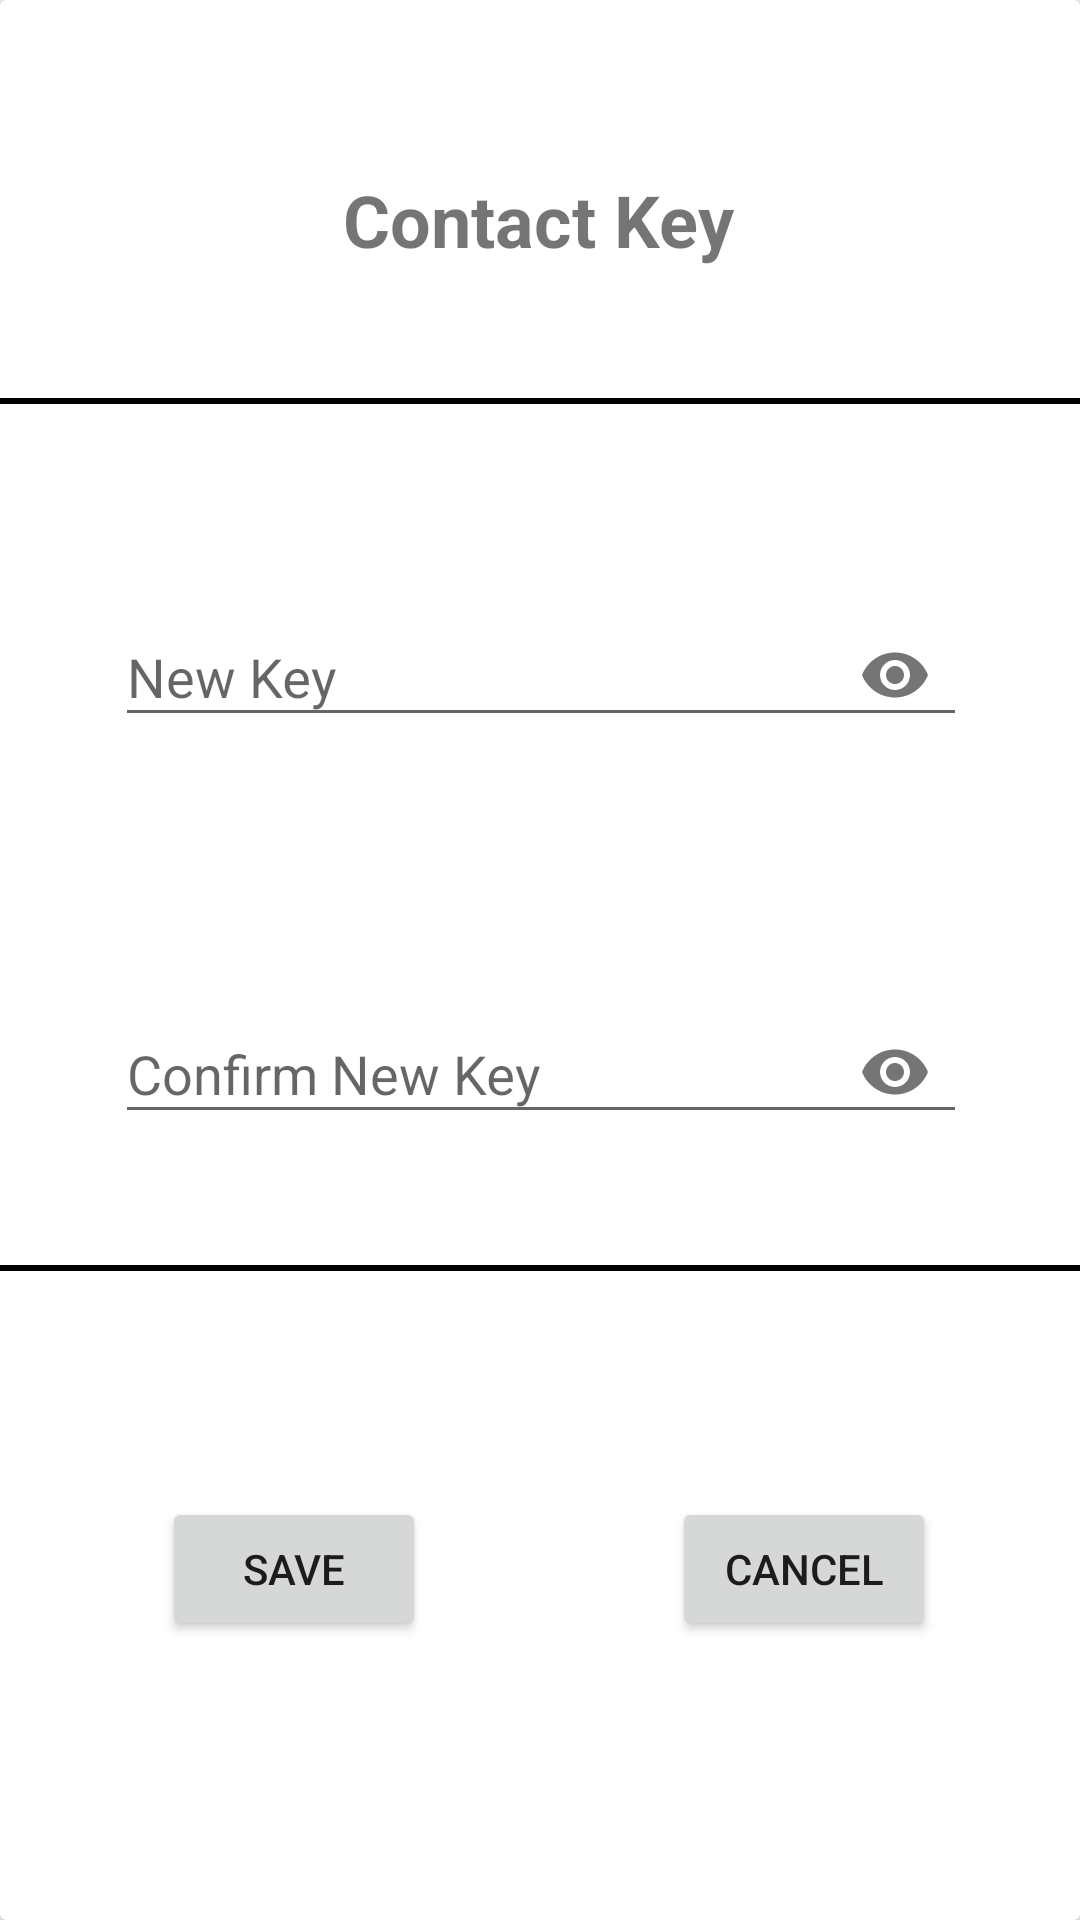

Here is an Android app screen rendered from its layout file. Give the layout XML and the strings, colors and styles it references.
<!-- AndroidManifest.xml: application theme AppTheme -->
<!-- res/layout/activity_add_contacts_key.xml -->
<?xml version="1.0" encoding="utf-8"?>
<androidx.constraintlayout.widget.ConstraintLayout xmlns:android="http://schemas.android.com/apk/res/android"
    xmlns:app="http://schemas.android.com/apk/res-auto"
    xmlns:tools="http://schemas.android.com/tools"
    android:layout_width="match_parent"
    android:layout_height="match_parent"
    tools:context=".addkeys.AddContactKeyActivity">

    <androidx.cardview.widget.CardView
        android:id="@+id/addKeyCard"
        android:layout_width="0dp"
        android:layout_height="0dp"
        android:clickable="true"
        android:focusable="true"
        app:layout_constraintBottom_toBottomOf="parent"
        app:layout_constraintEnd_toEndOf="parent"
        app:layout_constraintStart_toStartOf="parent"
        app:layout_constraintTop_toTopOf="parent">

        <androidx.constraintlayout.widget.ConstraintLayout
            android:layout_width="match_parent"
            android:layout_height="match_parent"
            tools:context=".AddContactKeyActivity">

            <com.google.android.material.textfield.TextInputLayout
                android:id="@+id/etPasswordLayout"
                android:layout_width="284dp"
                android:layout_height="wrap_content"
                android:layout_alignParentEnd="true"
                android:layout_alignParentBottom="true"
                app:layout_constraintBottom_toBottomOf="parent"
                app:layout_constraintEnd_toEndOf="parent"
                app:layout_constraintHorizontal_bias="0.503"
                app:layout_constraintStart_toStartOf="parent"
                app:layout_constraintTop_toTopOf="parent"
                app:layout_constraintVertical_bias="0.327"
                app:passwordToggleEnabled="true">

                <com.google.android.material.textfield.TextInputEditText
                    android:id="@+id/newKey"
                    android:layout_width="match_parent"
                    android:layout_height="wrap_content"
                    android:hint="New Key"
                    android:inputType="textPassword" />
            </com.google.android.material.textfield.TextInputLayout>

            <TextView
                android:id="@+id/textView6"
                android:layout_width="wrap_content"
                android:layout_height="wrap_content"
                android:layout_alignParentStart="true"
                android:layout_alignParentTop="true"
                android:text="Contact Key"
                android:textSize="24sp"
                android:textStyle="bold"
                app:layout_constraintBottom_toBottomOf="parent"
                app:layout_constraintEnd_toEndOf="parent"
                app:layout_constraintHorizontal_bias="0.498"
                app:layout_constraintStart_toStartOf="parent"
                app:layout_constraintTop_toTopOf="parent"
                app:layout_constraintVertical_bias="0.094" />

            <com.google.android.material.textfield.TextInputLayout
                android:id="@+id/etPasswordLayout1"
                android:layout_width="284dp"
                android:layout_height="wrap_content"
                android:layout_alignParentEnd="true"
                android:layout_alignParentBottom="true"
                app:layout_constraintBottom_toBottomOf="parent"
                app:layout_constraintEnd_toEndOf="parent"
                app:layout_constraintHorizontal_bias="0.503"
                app:layout_constraintStart_toStartOf="parent"
                app:layout_constraintTop_toTopOf="parent"
                app:layout_constraintVertical_bias="0.555"
                app:passwordToggleEnabled="true">

                <com.google.android.material.textfield.TextInputEditText
                    android:id="@+id/confirmNewKey"
                    android:layout_width="match_parent"
                    android:layout_height="wrap_content"
                    android:hint="Confirm New Key"
                    android:inputType="textPassword" />
            </com.google.android.material.textfield.TextInputLayout>

            <Button
                android:id="@+id/saveButton"
                android:layout_width="wrap_content"
                android:layout_height="wrap_content"
                android:onClick="saveKey"
                android:text="SAVE"
                android:textAlignment="center"
                app:layout_constraintBottom_toBottomOf="parent"
                app:layout_constraintEnd_toEndOf="parent"
                app:layout_constraintHorizontal_bias="0.198"
                app:layout_constraintStart_toStartOf="parent"
                app:layout_constraintTop_toTopOf="parent"
                app:layout_constraintVertical_bias="0.843" />

            <Button
                android:id="@+id/cancelButton"
                android:layout_width="wrap_content"
                android:layout_height="wrap_content"
                android:onClick="cancelActivity"
                android:text="CANCEL"
                android:textAlignment="center"
                app:layout_constraintBottom_toBottomOf="parent"
                app:layout_constraintEnd_toEndOf="parent"
                app:layout_constraintHorizontal_bias="0.631"
                app:layout_constraintStart_toEndOf="@+id/saveButton"
                app:layout_constraintTop_toTopOf="parent"
                app:layout_constraintVertical_bias="0.843" />

            <TextView
                android:id="@+id/textView5"
                android:layout_width="0dp"
                android:layout_height="2dp"
                android:background="@color/design_default_color_on_secondary"
                app:layout_constraintBottom_toBottomOf="parent"
                app:layout_constraintEnd_toEndOf="parent"
                app:layout_constraintHorizontal_bias="0.0"
                app:layout_constraintStart_toStartOf="parent"
                app:layout_constraintTop_toTopOf="parent"
                app:layout_constraintVertical_bias="0.208" />

            <TextView
                android:id="@+id/textView7"
                android:layout_width="0dp"
                android:layout_height="2dp"
                android:background="@color/design_default_color_on_secondary"
                app:layout_constraintBottom_toBottomOf="parent"
                app:layout_constraintEnd_toEndOf="parent"
                app:layout_constraintHorizontal_bias="1.0"
                app:layout_constraintStart_toStartOf="parent"
                app:layout_constraintTop_toTopOf="parent"
                app:layout_constraintVertical_bias="0.661" />

        </androidx.constraintlayout.widget.ConstraintLayout>
    </androidx.cardview.widget.CardView>

</androidx.constraintlayout.widget.ConstraintLayout>
<!-- resources referenced by this layout -->
<resources>
  <style name="AppTheme" parent="Theme.AppCompat.Light.DarkActionBar">
          
          <item name="colorPrimary">@color/colorPrimary</item>
          <item name="colorPrimaryDark">@color/colorPrimaryDark</item>
          <item name="colorAccent">@color/colorAccent</item>
      </style>
  <!-- not gathered from this repository: default colours our renderer supplied (Android Studio template values) -->
  <color name="colorPrimary">#FF6200EE</color>
  <color name="colorPrimaryDark">#FF3700B3</color>
  <color name="colorAccent">#FF03DAC5</color>
</resources>
